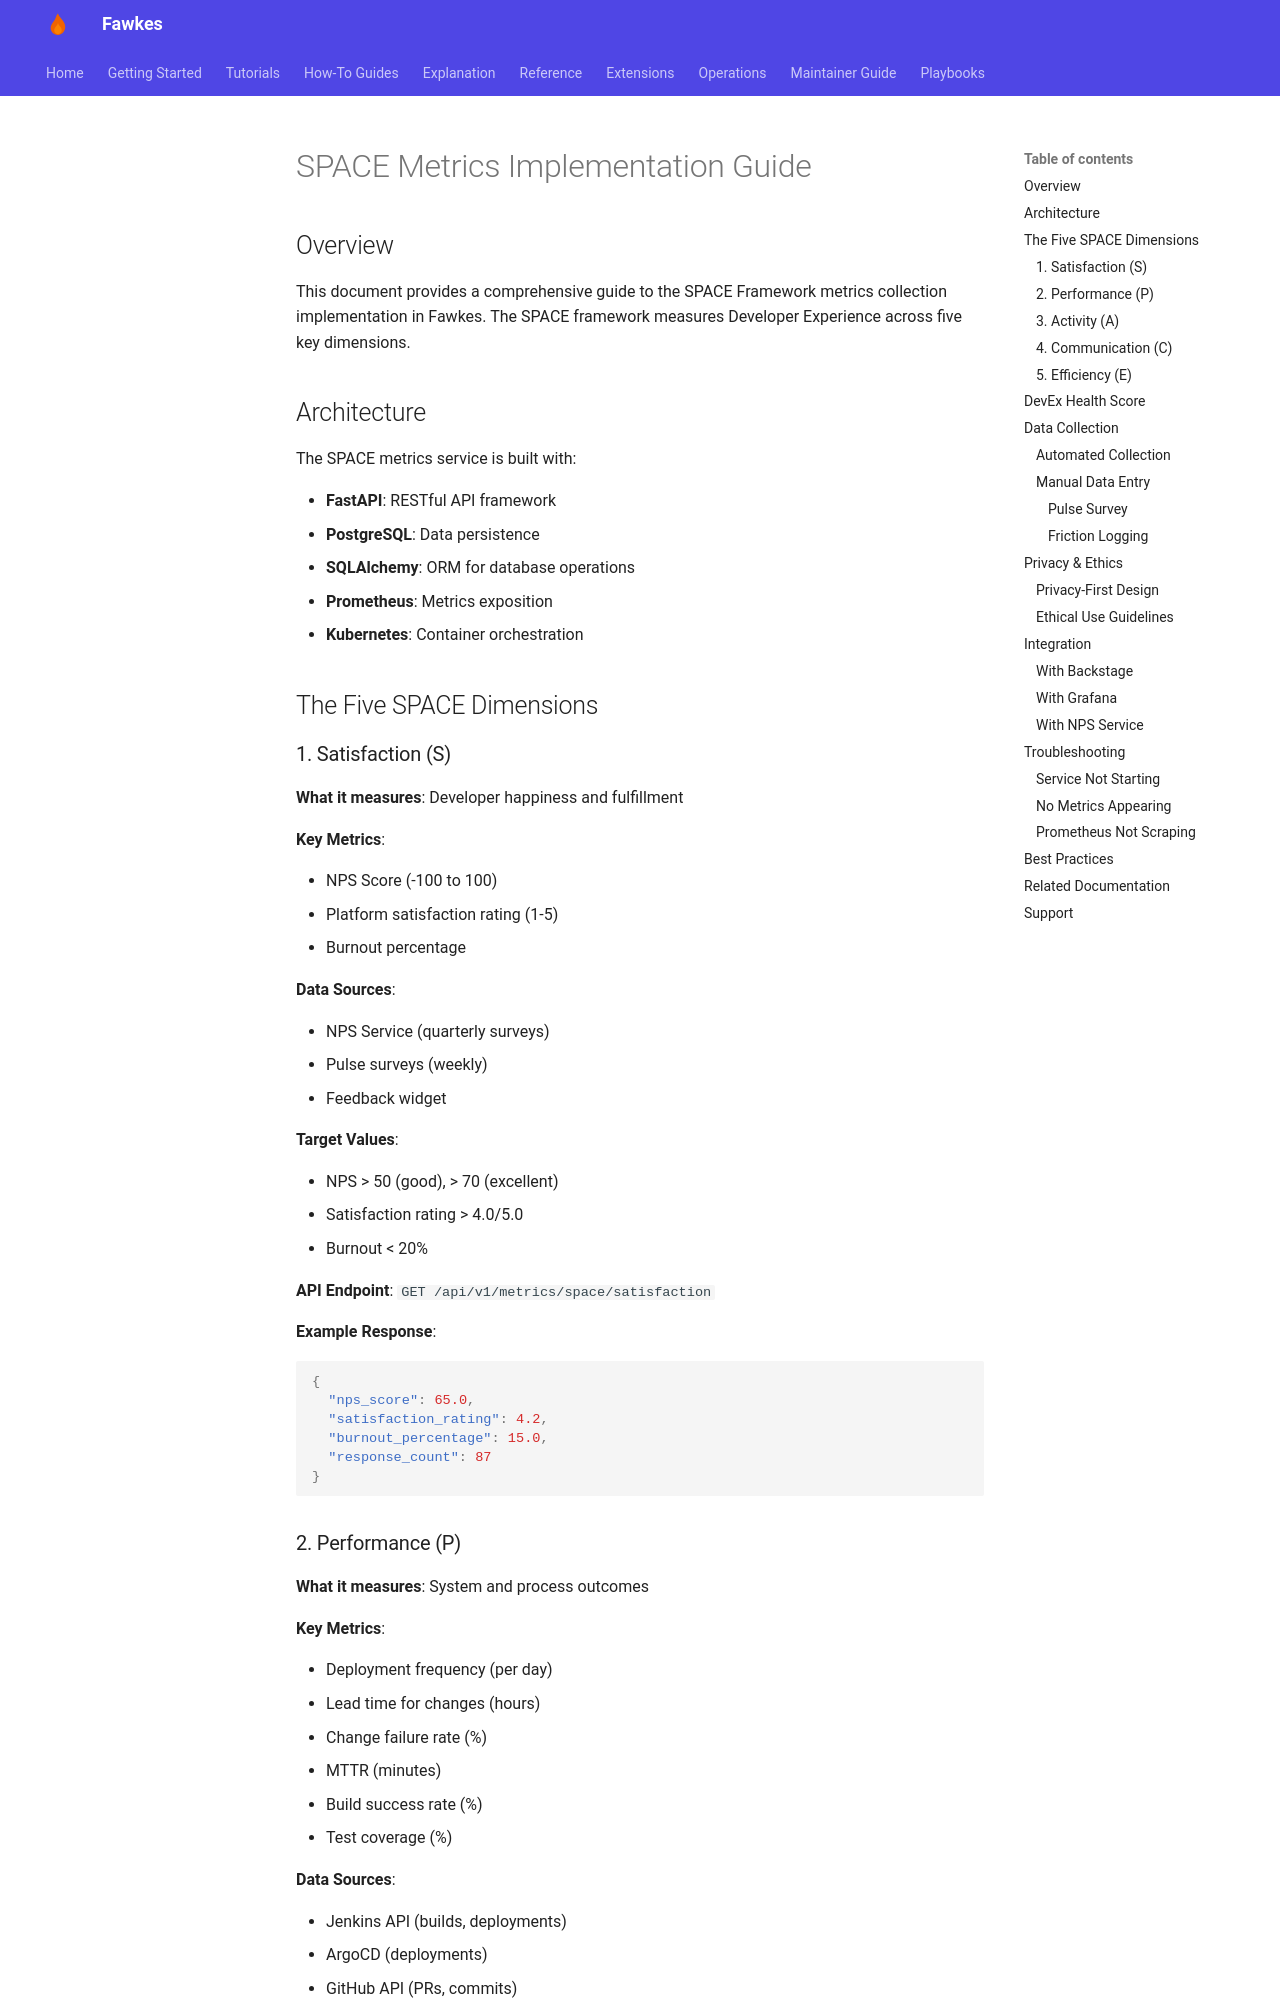

repository: paruff/fawkes · page: how-to/space-metrics-guide/index.html · generator: mkdocs

# SPACE Metrics Implementation Guide

## Overview

This document provides a comprehensive guide to the SPACE Framework metrics collection implementation in Fawkes. The SPACE framework measures Developer Experience across five key dimensions.

## Architecture

The SPACE metrics service is built with:

- **FastAPI**: RESTful API framework
- **PostgreSQL**: Data persistence
- **SQLAlchemy**: ORM for database operations
- **Prometheus**: Metrics exposition
- **Kubernetes**: Container orchestration

## The Five SPACE Dimensions

### 1. Satisfaction (S)

**What it measures**: Developer happiness and fulfillment

**Key Metrics**:

- NPS Score (-100 to 100)
- Platform satisfaction rating (1-5)
- Burnout percentage

**Data Sources**:

- NPS Service (quarterly surveys)
- Pulse surveys (weekly)
- Feedback widget

**Target Values**:

- NPS > 50 (good), > 70 (excellent)
- Satisfaction rating > 4.0/5.0
- Burnout < 20%

**API Endpoint**: `GET /api/v1/metrics/space/satisfaction`

**Example Response**:

```json
{
  "nps_score": 65.0,
  "satisfaction_rating": 4.2,
  "burnout_percentage": 15.0,
  "response_count": 87
}
```
